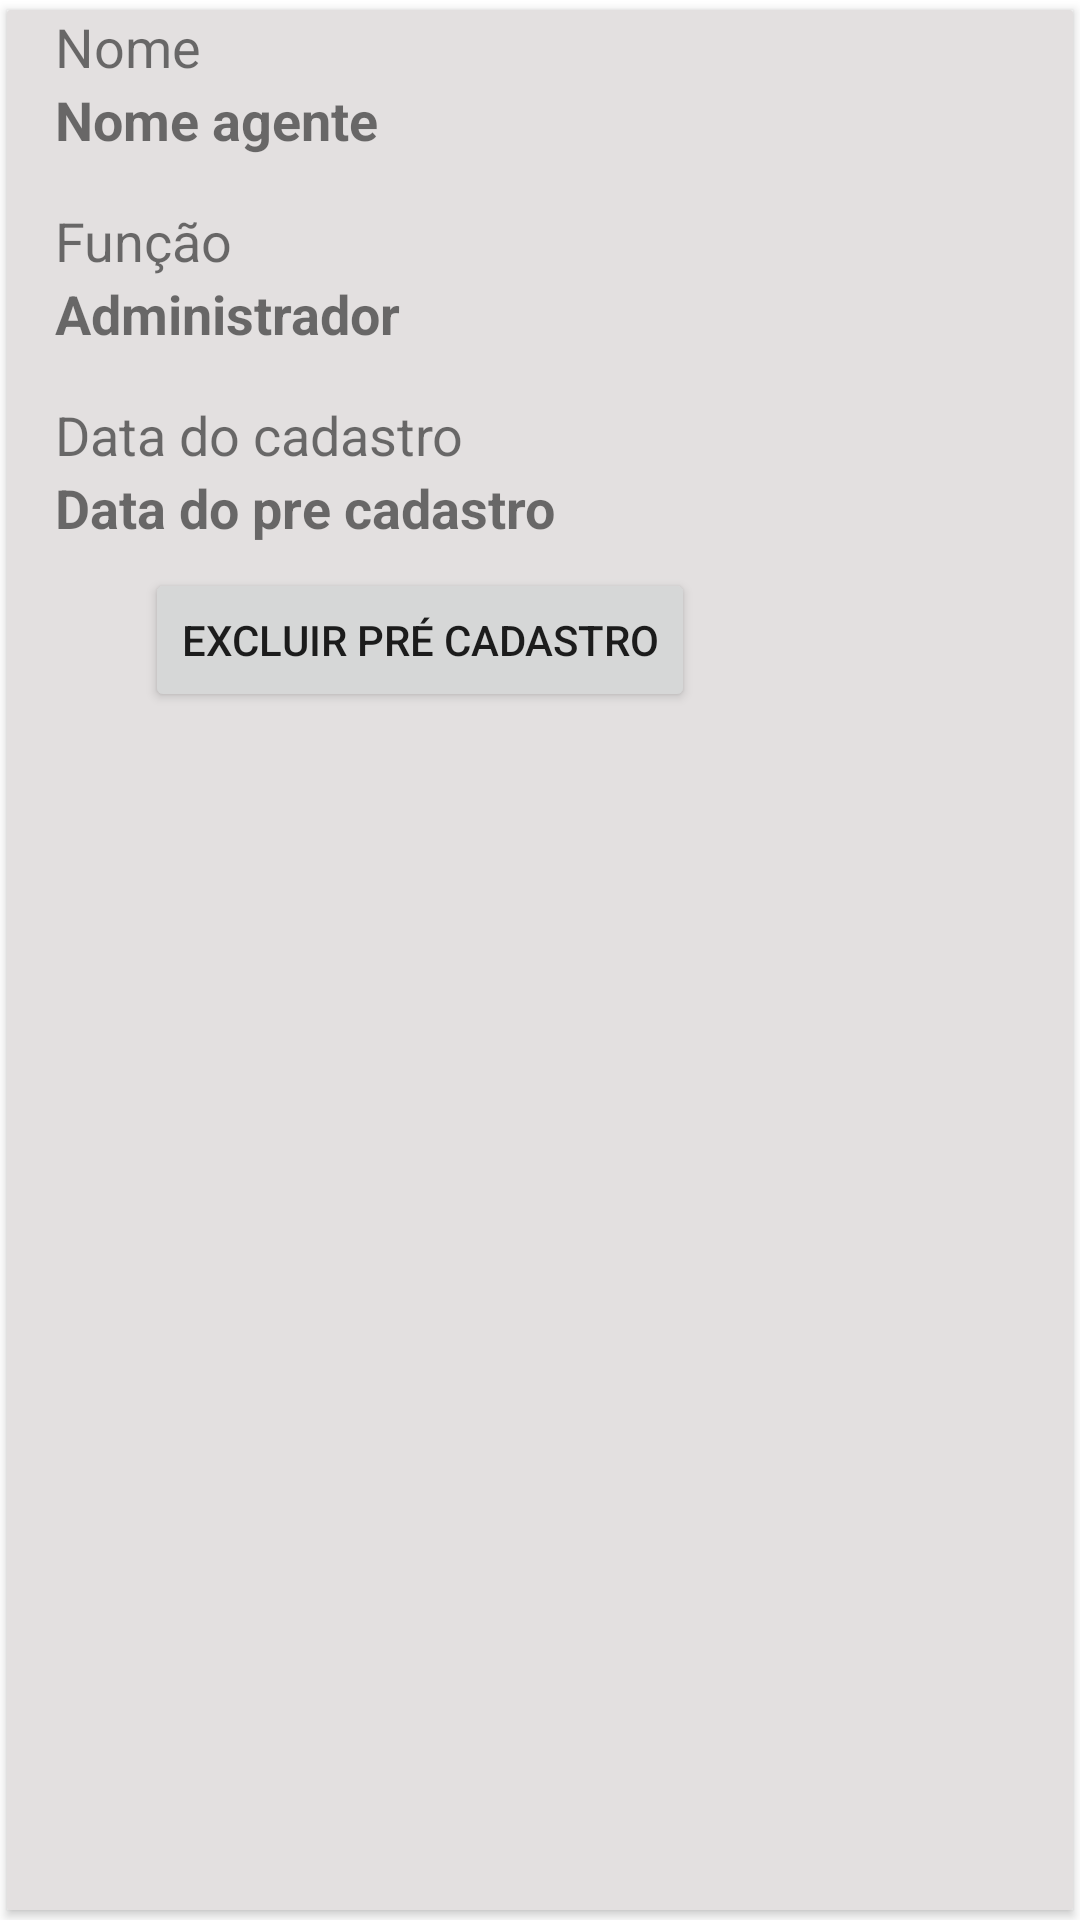

Reconstruct the res/layout file that produces this screen, plus the resources it refers to.
<!-- AndroidManifest.xml: application theme Theme.JuntosContraDengue.NoActionBar -->
<!-- res/layout/recycler_excluir_pre_cadastro.xml -->
<?xml version="1.0" encoding="utf-8"?>
<androidx.cardview.widget.CardView xmlns:android="http://schemas.android.com/apk/res/android"
    xmlns:app="http://schemas.android.com/apk/res-auto"
    android:id="@+id/cardViewExcluirPreCadastros"
    android:layout_width="match_parent"
    android:layout_height="wrap_content"
    android:elevation="3dp"
    android:layout_marginStart="8dp"
    android:layout_marginEnd="8dp"
    android:layout_marginTop="6dp"
    app:cardBackgroundColor="#E3E0E0"
    app:cardCornerRadius="1dp"
    app:cardUseCompatPadding="true">

        <LinearLayout
            android:layout_width="match_parent"
            android:layout_height="match_parent"
            android:orientation="vertical">

            <TextView
                android:id="@+id/txt_nome_pre_cadastro"
                android:layout_width="wrap_content"
                android:layout_height="wrap_content"
                android:layout_marginStart="16dp"
                android:layout_marginEnd="16dp"
                android:text="@string/nome"
                android:textSize="18sp">

            </TextView>

            <TextView
                android:id="@+id/txt_exclui_nome_pre_cadastro"
                android:layout_width="wrap_content"
                android:layout_height="wrap_content"
                android:layout_marginStart="16dp"
                android:layout_marginEnd="16dp"
                android:layout_marginBottom="16dp"
                android:text="@string/nome_agente"
                android:textSize="18sp"
                android:textStyle="bold">
            </TextView>

            <TextView
                android:id="@+id/txt_funcao_pre_cadastro"
                android:layout_width="wrap_content"
                android:layout_height="wrap_content"
                android:layout_marginStart="16dp"
                android:layout_marginEnd="16dp"
                android:text="@string/funcao"
                android:textSize="18sp">
            </TextView>

            <TextView
                android:id="@+id/txt_exclui_funcao_pre_cadastros"
                android:layout_width="wrap_content"
                android:layout_height="wrap_content"
                android:layout_marginStart="16dp"
                android:layout_marginEnd="16dp"
                android:layout_marginBottom="16dp"
                android:text="@string/administrador"
                android:textSize="18sp"
                android:textStyle="bold">
            </TextView>

            <TextView
                android:id="@+id/txt_data_cadastro_pre_cadastro"
                android:layout_width="wrap_content"
                android:layout_height="wrap_content"
                android:layout_marginStart="16dp"
                android:layout_marginEnd="16dp"
                android:text="@string/data_do_cadastro"
                android:textSize="18sp">
            </TextView>

            <TextView
                android:id="@+id/txt_excluir_pre_cadastros_data_cadastro"
                android:layout_width="wrap_content"
                android:layout_height="wrap_content"
                android:layout_marginStart="16dp"
                android:layout_marginEnd="16dp"
                android:text="@string/data_do_pre_cadastro"
                android:textSize="18sp"
                android:textStyle="bold">
            </TextView>

            <Button
                android:id="@+id/btn_excluir_pre_cadastros"
                android:layout_width="wrap_content"
                android:layout_height="wrap_content"
                android:layout_marginStart="46dp"
                android:maxWidth="342dp"
                android:layout_marginEnd="16dp"
                android:layout_marginTop="8dp"
                android:layout_marginBottom="8dp"
                android:text="@string/excluir_pre_cadastro" />

        </LinearLayout>

</androidx.cardview.widget.CardView>
<!-- resources referenced by this layout -->
<resources>
  <string name="administrador">Administrador</string>
  <string name="data_do_cadastro">Data do cadastro</string>
  <string name="data_do_pre_cadastro">Data do pre cadastro</string>
  <string name="excluir_pre_cadastro">Excluir Pré Cadastro</string>
  <string name="funcao">Função</string>
  <string name="nome">Nome</string>
  <string name="nome_agente">Nome agente</string>
  <style name="Theme.JuntosContraDengue.NoActionBar">
          <item name="windowActionBar">false</item>
          <item name="windowNoTitle">true</item>
      </style>
</resources>
